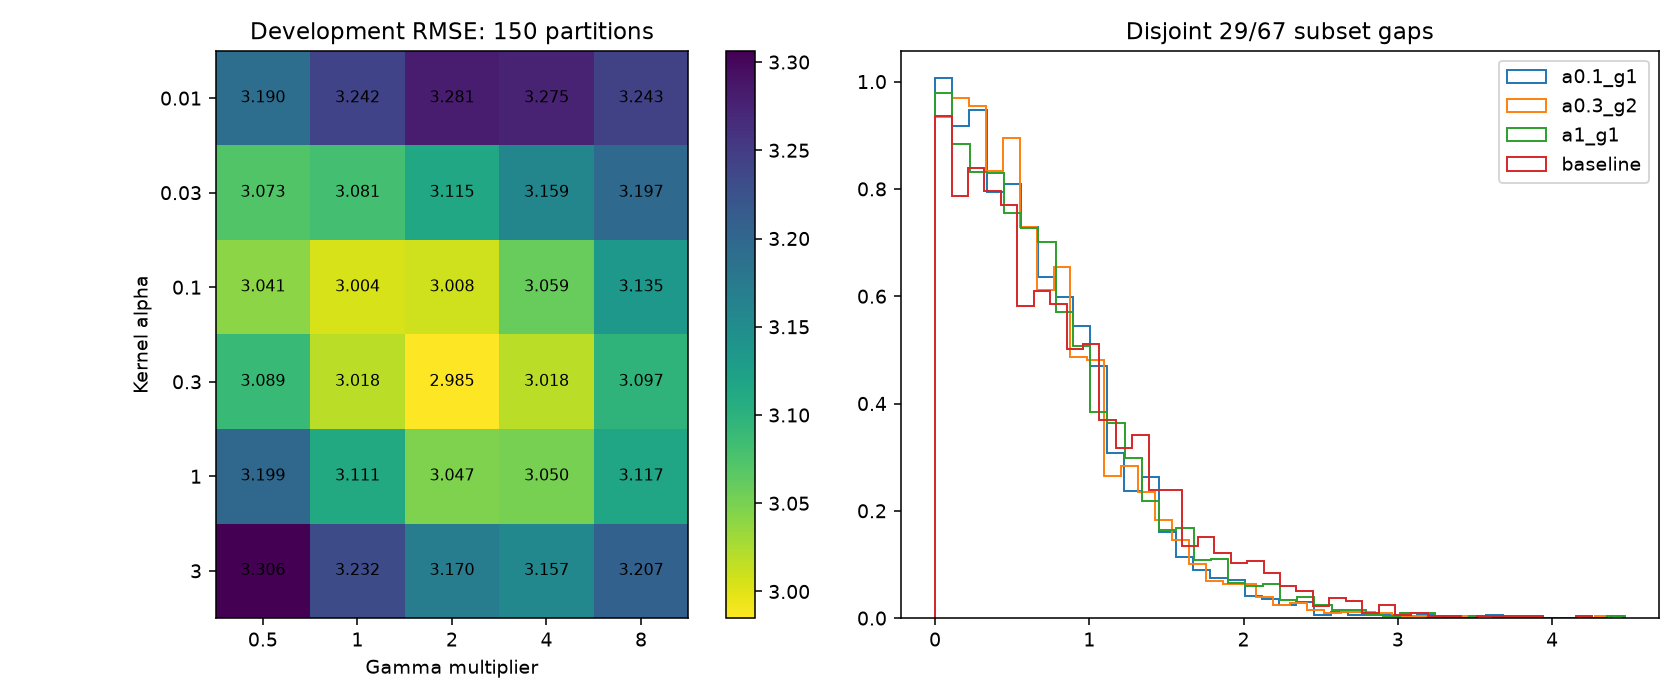

Values plotted in this chart, from the file beside it:
split, candidate, rmse
0, baseline, 2.686
0, a0.01_g0.5, 3.295
0, a0.01_g1, 3.29
0, a0.01_g2, 2.894
0, a0.01_g4, 2.708
0, a0.01_g8, 2.726
0, a0.03_g0.5, 2.88
0, a0.03_g1, 3.038
0, a0.03_g2, 2.804
0, a0.03_g4, 2.649
0, a0.03_g8, 2.67
0, a0.1_g0.5, 2.575
0, a0.1_g1, 2.687
0, a0.1_g2, 2.628
0, a0.1_g4, 2.553
0, a0.1_g8, 2.604
0, a0.3_g0.5, 2.502
0, a0.3_g1, 2.461
0, a0.3_g2, 2.445
0, a0.3_g4, 2.44
0, a0.3_g8, 2.533
0, a1_g0.5, 2.567
0, a1_g1, 2.449
0, a1_g2, 2.37
0, a1_g4, 2.384
0, a1_g8, 2.496
0, a3_g0.5, 2.67
0, a3_g1, 2.572
0, a3_g2, 2.48
0, a3_g4, 2.472
0, a3_g8, 2.56
1, baseline, 2.736
1, a0.01_g0.5, 2.29
1, a0.01_g1, 2.292
1, a0.01_g2, 2.372
1, a0.01_g4, 2.538
1, a0.01_g8, 2.672
1, a0.03_g0.5, 2.324
1, a0.03_g1, 2.251
1, a0.03_g2, 2.277
1, a0.03_g4, 2.402
1, a0.03_g8, 2.592
1, a0.1_g0.5, 2.393
1, a0.1_g1, 2.304
1, a0.1_g2, 2.265
1, a0.1_g4, 2.324
1, a0.1_g8, 2.485
1, a0.3_g0.5, 2.46
1, a0.3_g1, 2.381
1, a0.3_g2, 2.323
1, a0.3_g4, 2.333
1, a0.3_g8, 2.438
1, a1_g0.5, 2.577
1, a1_g1, 2.481
1, a1_g2, 2.425
1, a1_g4, 2.422
1, a1_g8, 2.484
1, a3_g0.5, 2.705
1, a3_g1, 2.613
1, a3_g2, 2.557
... 4,590 more rows
